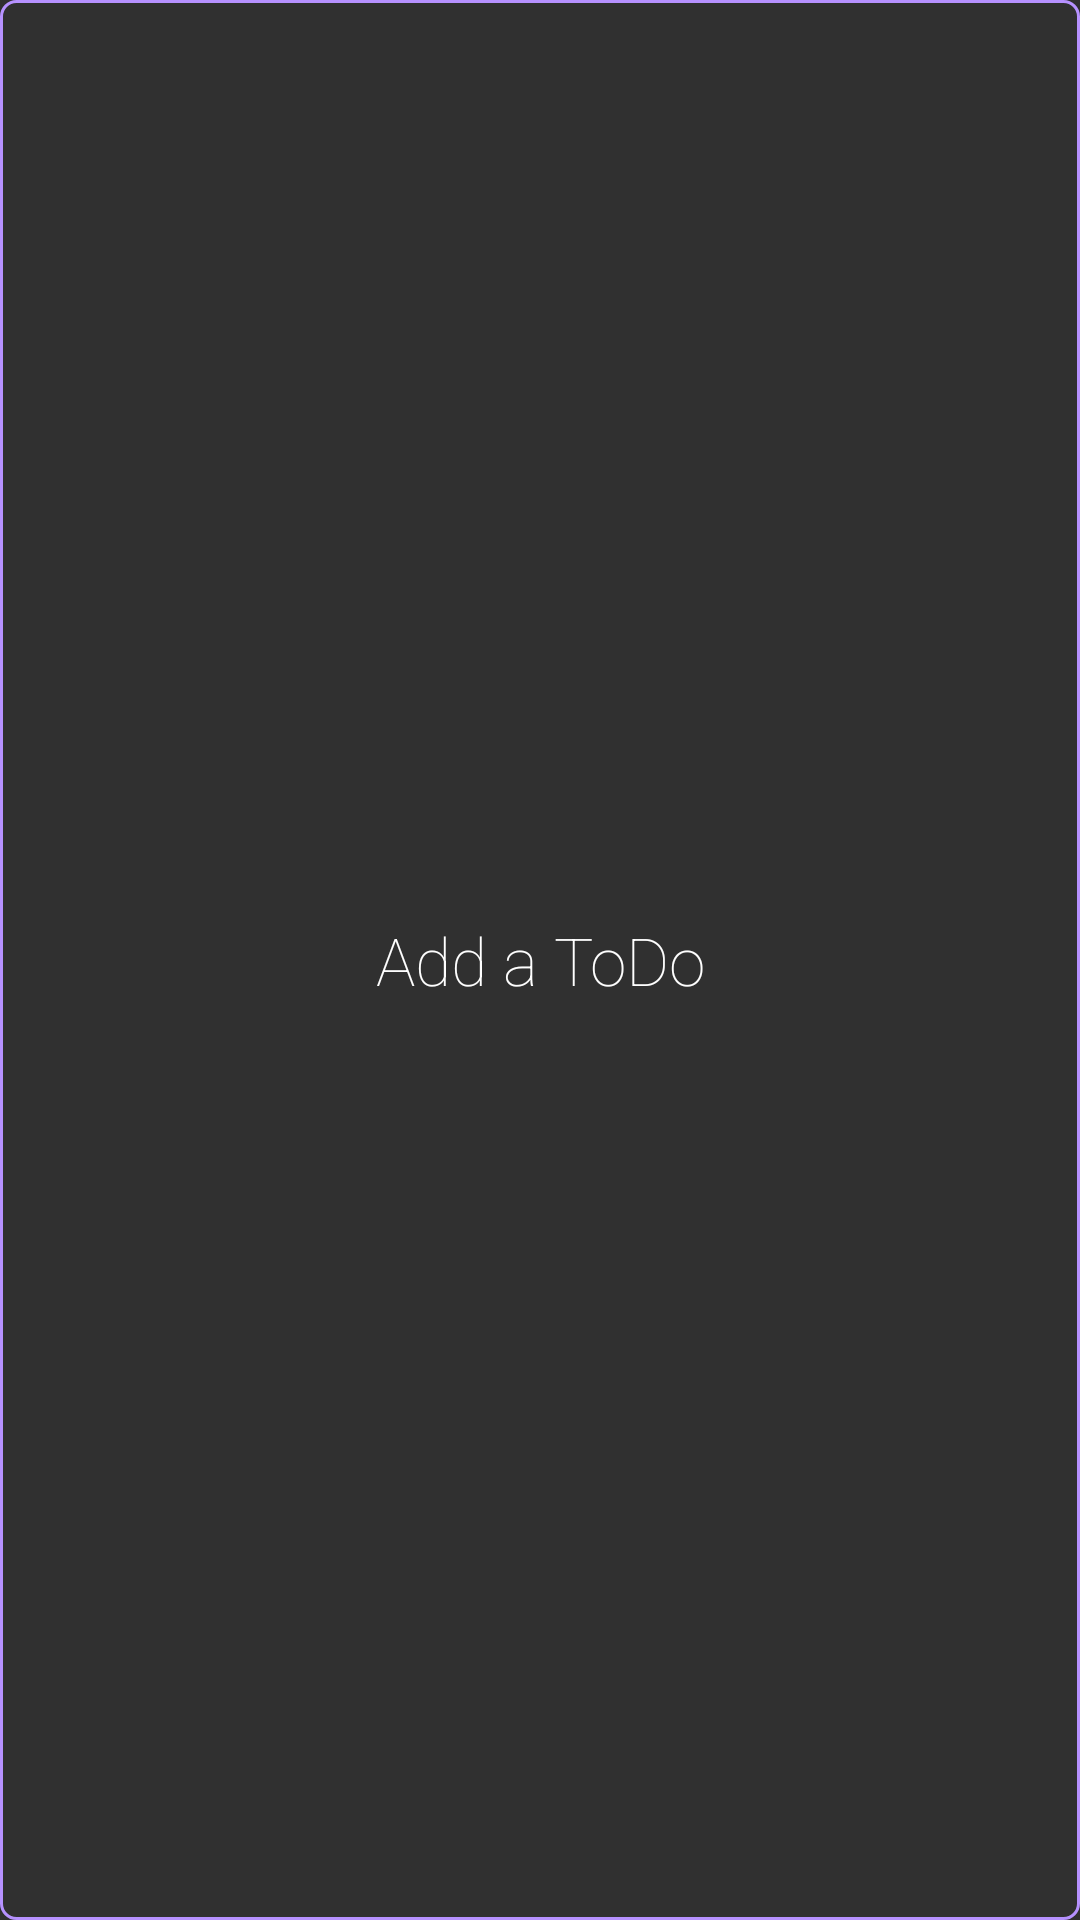

The Android layout XML behind this screen, and the referenced resources:
<!-- AndroidManifest.xml: application theme AppTheme -->
<!-- res/layout/footer_button.xml -->
<?xml version="1.0" encoding="utf-8"?>
<Button xmlns:android="http://schemas.android.com/apk/res/android"
    android:id="@+id/footer_button"
    android:layout_width="match_parent"
    android:layout_height="wrap_content"
    android:layout_marginStart="70dp"
    android:layout_marginEnd="70dp"
    android:layout_marginBottom="70dp"
    android:layout_marginTop="20dp"
    android:background="@drawable/background_btn_add_todo"
    android:fontFamily="sans-serif-thin"
    android:orientation="vertical"
    android:textColor="@color/btn_color"
    android:text="@string/logo_button_text"
    android:textAllCaps="false"
    android:textSize="22sp">

</Button>
<!-- resources referenced by this layout -->
<resources>
  <!-- drawable background_btn_add_todo (drawable) -->
  <?xml version="1.0" encoding="utf-8"?>
  <selector xmlns:android="http://schemas.android.com/apk/res/android">
      <item android:state_pressed="true">
          <shape>
              <solid android:color="@color/btn_green" />
              <stroke android:width="@dimen/btn_stroke_width" android:color="@color/btn_purple" />
              <corners android:radius="@dimen/btn_add_corner_radius" />
          </shape>
  
      </item>
      <item>
          <shape>
              <solid android:color="@android:color/transparent" />
              <stroke android:width="@dimen/btn_stroke_width" android:color="@color/btn_purple" />
              <corners android:radius="@dimen/btn_add_corner_radius" />
          </shape>
      </item>
  </selector>
  <string name="logo_button_text">Add a ToDo</string>
  <style name="AppTheme" parent="Theme.AppCompat.NoActionBar">
          
          <item name="colorPrimary">@color/colorPrimary</item>
          <item name="colorPrimaryDark">@color/colorPrimaryDark</item>
          <item name="colorAccent">@color/colorAccent</item>
      </style>
  <color name="btn_green">#05ffca</color>
  <dimen name="btn_stroke_width">1dp</dimen>
  <color name="btn_purple">#b691ff</color>
  <dimen name="btn_add_corner_radius">5dp</dimen>
  <color name="colorPrimary">#3F51B5</color>
  <color name="colorPrimaryDark">#303F9F</color>
  <color name="colorAccent">#FF4081</color>
</resources>
